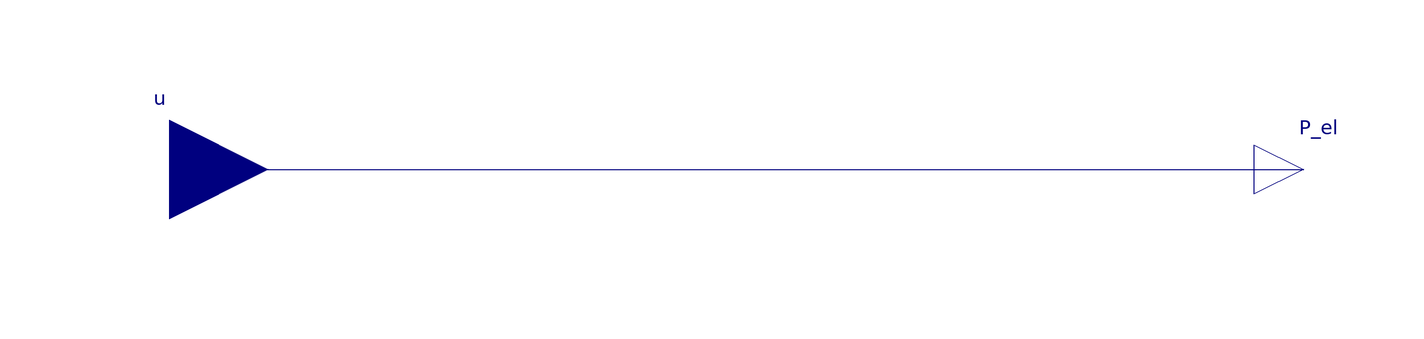

This picture is the connection diagram that the Modelica source below describes through its graphical annotations.

model DummyGascirculationSystem
        Modelica.Blocks.Interfaces.RealInput u "Regulating variable of quenching unit [0,1]"
                                               annotation (Placement(transformation(extent={{-140,-20},{-100,20}})));
        Modelica.Blocks.Interfaces.RealOutput P_el(quantity="Power", unit="W") "Electric power demand of gas circulation system"
                                                                               annotation (Placement(transformation(extent={{100,-10},{120,10}})));
      equation
        connect(u, P_el) annotation (Line(points={{-120,0},{110,0}}, color={0,0,127}));
        annotation (Icon(coordinateSystem(preserveAspectRatio=false), graphics={
              Rectangle(
                extent={{-100,100},{100,-100}},
                lineColor={0,0,0},
                lineThickness=0.5,
                fillColor={255,255,255},
                fillPattern=FillPattern.None),
              Line(
                points={{-30,-23},{-23,2},{-1,22},{29,20},{21,4},{-15,-18},{-30,-23}},
                color={0,0,0},
                thickness=0.5,
                smooth=Smooth.Bezier,
                origin={-21,28},
                rotation=90),
              Line(
                points={{-31,-24},{-23,2},{-1,22},{29,20},{21,4},{-15,-18},{-31,-24}},
                color={0,0,0},
                thickness=0.5,
                smooth=Smooth.Bezier,
                origin={33,22},
                rotation=360),
              Line(
                points={{-30,-25},{-23,2},{-1,22},{29,20},{21,4},{-15,-18},{-30,-25}},
                color={0,0,0},
                thickness=0.5,
                smooth=Smooth.Bezier,
                origin={27,-32},
                rotation=270),
              Line(
                points={{-29,-26},{-23,2},{-1,22},{29,20},{21,4},{-15,-18},{-29,-26}},
                color={0,0,0},
                thickness=0.5,
                smooth=Smooth.Bezier,
                origin={-27,-28},
                rotation=180),
              Ellipse(
                extent={{-10,10},{12,-12}},
                lineColor={0,0,0},
                lineThickness=0.5,
                fillColor={255,255,255},
                fillPattern=FillPattern.Solid)}), Diagram(coordinateSystem(preserveAspectRatio=false)));
      end DummyGascirculationSystem;